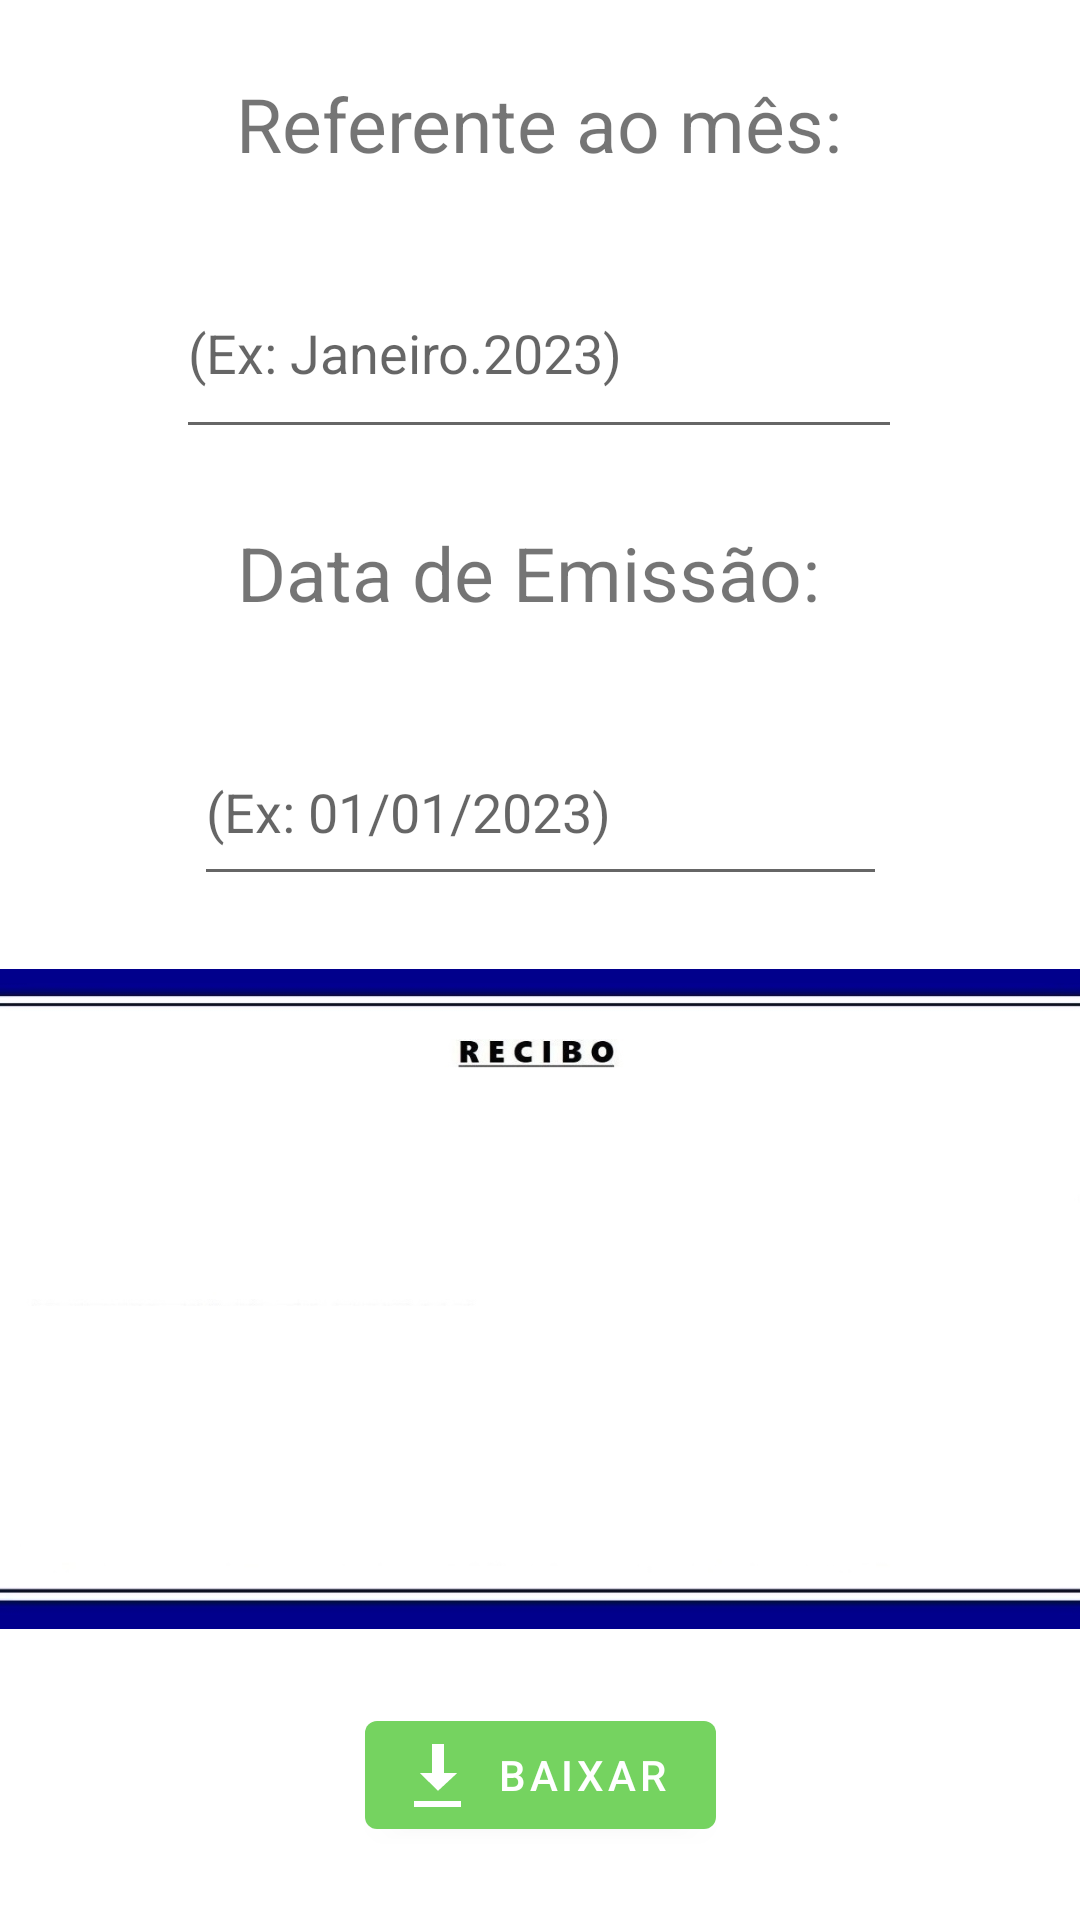

Android layout source for this screen:
<!-- AndroidManifest.xml: application theme Theme.App_ReciboGenerator -->
<!-- res/layout/fragment_second.xml -->
<?xml version="1.0" encoding="utf-8"?>
<androidx.constraintlayout.widget.ConstraintLayout xmlns:android="http://schemas.android.com/apk/res/android"
    xmlns:app="http://schemas.android.com/apk/res-auto"
    xmlns:tools="http://schemas.android.com/tools"
    android:layout_width="match_parent"
    android:layout_height="match_parent"
    tools:context=".SecondFragment">

    <TextView
        android:id="@+id/textview_second"
        android:layout_width="wrap_content"
        android:layout_height="wrap_content"
        android:text="@string/string1_f2"
        android:textSize="25sp"
        app:layout_constraintBottom_toTopOf="@+id/editTextTextPersonName"
        app:layout_constraintEnd_toEndOf="parent"
        app:layout_constraintHorizontal_bias="0.498"
        app:layout_constraintStart_toStartOf="parent"
        app:layout_constraintTop_toTopOf="parent" />

    <Button
        android:id="@+id/button_second"
        style="@style/Widget.MaterialComponents.Button.Icon"
        android:layout_width="wrap_content"
        android:layout_height="wrap_content"
        android:text="@string/baixar"
        app:backgroundTint="#75D360"
        app:icon="@android:drawable/stat_sys_download"
        app:layout_constraintBottom_toBottomOf="parent"
        app:layout_constraintEnd_toEndOf="parent"
        app:layout_constraintStart_toStartOf="parent"
        app:layout_constraintTop_toBottomOf="@+id/imageView" />

    <EditText
        android:id="@+id/editTextTextPersonName"
        android:layout_width="242dp"
        android:layout_height="67dp"
        android:ems="10"
        android:hint="@string/editText1_f2"
        android:inputType="textPersonName"
        app:layout_constraintBottom_toTopOf="@+id/textView5"
        app:layout_constraintEnd_toEndOf="parent"
        app:layout_constraintHorizontal_bias="0.497"
        app:layout_constraintStart_toStartOf="parent"
        app:layout_constraintTop_toBottomOf="@id/textview_second" />

    <EditText
        android:id="@+id/editTextTextPersonName2"
        android:layout_width="231dp"
        android:layout_height="59dp"
        android:ems="10"
        android:hint="@string/editText2_f2"
        android:inputType="textPersonName"
        app:layout_constraintBottom_toTopOf="@+id/imageView"
        app:layout_constraintEnd_toEndOf="parent"
        app:layout_constraintHorizontal_bias="0.5"
        app:layout_constraintStart_toStartOf="parent"
        app:layout_constraintTop_toBottomOf="@+id/textView5" />

    <TextView
        android:id="@+id/textView5"
        android:layout_width="202dp"
        android:layout_height="41dp"
        android:text="@string/string2_f2"
        android:textSize="25sp"
        app:layout_constraintBottom_toTopOf="@+id/editTextTextPersonName2"
        app:layout_constraintEnd_toEndOf="parent"
        app:layout_constraintHorizontal_bias="0.5"
        app:layout_constraintStart_toStartOf="parent"
        app:layout_constraintTop_toBottomOf="@+id/editTextTextPersonName" />

    <ImageView
        android:id="@+id/imageView"
        android:layout_width="381dp"
        android:layout_height="220dp"
        android:src="@drawable/recibo"
        app:layout_constraintBottom_toTopOf="@id/button_second"
        app:layout_constraintEnd_toEndOf="parent"
        app:layout_constraintHorizontal_bias="0.5"
        app:layout_constraintStart_toStartOf="parent"
        app:layout_constraintTop_toBottomOf="@+id/editTextTextPersonName2" />

</androidx.constraintlayout.widget.ConstraintLayout>
<!-- resources referenced by this layout -->
<resources>
  <!-- drawable recibo: jpg bitmap (drawable, 45631 bytes) -->
  <string name="baixar">baixar</string>
  <string name="editText1_f2">(Ex: Janeiro.2023)</string>
  <string name="editText2_f2">(Ex: 01/01/2023)</string>
  <string name="string1_f2">Referente ao mês:</string>
  <string name="string2_f2">Data de Emissão:</string>
  <style name="Theme.App_ReciboGenerator" parent="Theme.MaterialComponents.DayNight.DarkActionBar">
          
          <item name="colorPrimary">@color/purple_500</item>
          <item name="colorPrimaryVariant">@color/purple_700</item>
          <item name="colorOnPrimary">@color/white</item>
          
          <item name="colorSecondary">@color/teal_200</item>
          <item name="colorSecondaryVariant">@color/teal_700</item>
          <item name="colorOnSecondary">@color/black</item>
          
          <item name="android:statusBarColor" tools:targetApi="21">?attr/colorPrimaryVariant</item>
          
      </style>
  <!-- not gathered from this repository: default colours our renderer supplied (Android Studio template values) -->
  <color name="purple_500">#FF6200EE</color>
  <color name="purple_700">#FF3700B3</color>
  <color name="teal_200">#FF03DAC5</color>
  <color name="teal_700">#FF018786</color>
  <color name="black">#FF000000</color>
  <color name="white">#FFFFFFFF</color>
</resources>
